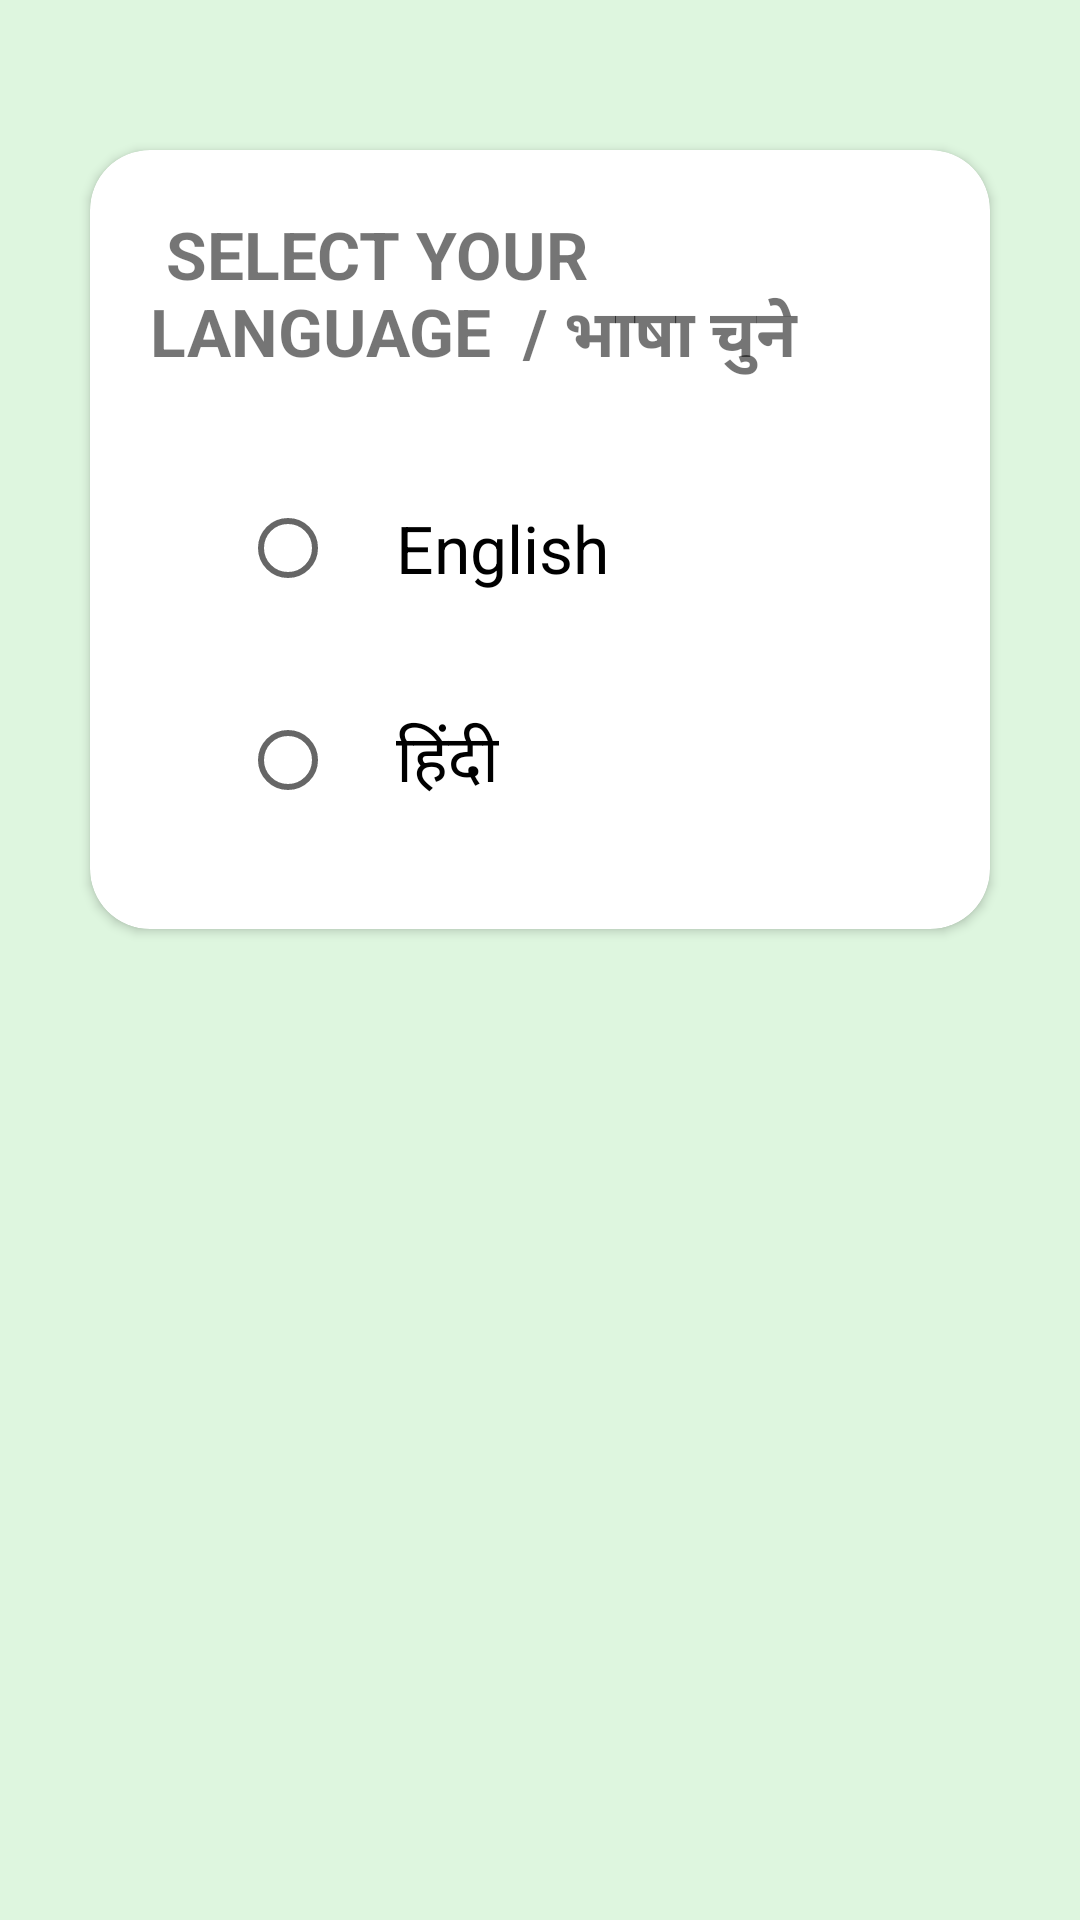

Produce the Android XML layout that renders to this screen, including the resource entries it uses.
<!-- AndroidManifest.xml: application theme Theme.FasalDoctor -->
<!-- res/layout/activity_second.xml -->
<?xml version="1.0" encoding="utf-8"?>
<RelativeLayout
    xmlns:android="http://schemas.android.com/apk/res/android"
    xmlns:app="http://schemas.android.com/apk/res-auto"
    xmlns:tools="http://schemas.android.com/tools"
    android:layout_width="match_parent"
    android:layout_height="match_parent"
    tools:context=".activity.SecondActivity"
    android:background="@color/bgcolor">

    <androidx.cardview.widget.CardView
        android:id="@+id/cv_lang"
        android:layout_width="match_parent"
        android:layout_height="wrap_content"
        android:layout_marginTop="50dp"
        android:layout_marginStart="30dp"
        android:layout_marginEnd="30dp"
        app:cardCornerRadius="20dp">

        <RelativeLayout
            android:layout_width="wrap_content"
            android:layout_height="wrap_content"
            android:padding="20dp">

        <TextView
            android:id="@+id/txt"
            android:layout_width="wrap_content"
            android:layout_height="wrap_content"
            android:text=" SELECT YOUR LANGUAGE  / भाषा चुने  "
            android:textSize="22sp"
            android:maxLines="2"
            android:textStyle="bold"/>

        <RadioGroup
            android:id="@+id/languagerolegroup"
            android:layout_below="@+id/txt"
            android:layout_width="wrap_content"
            android:layout_height="wrap_content">

            <RadioButton
                android:id="@+id/lang_eng"
                android:layout_width="wrap_content"
                android:layout_height="wrap_content"
                android:text="English"
                android:textSize="22sp"
                android:layout_marginTop="20dp"
                android:layout_marginStart="30sp"
                android:padding="20dp"/>

            <RadioButton
                android:id="@+id/lang_hindi"
                android:layout_width="wrap_content"
                android:layout_height="wrap_content"
                android:text="हिंदी"
                android:textSize="22sp"
                android:layout_marginTop="0dp"
                android:layout_marginStart="30dp"
                android:padding="20dp"/>

        </RadioGroup>

        </RelativeLayout>

    </androidx.cardview.widget.CardView>

    <RelativeLayout
        android:layout_below="@+id/cv_lang"
        android:layout_width="match_parent"
        android:layout_height="wrap_content"
        android:layout_margin="20dp">

        <androidx.appcompat.widget.AppCompatButton
            android:id="@+id/btn_next"
            android:layout_width="50dp"
            android:layout_height="50dp"
            android:layout_centerHorizontal="true"
            android:background="@drawable/next"/>

    </RelativeLayout>


</RelativeLayout>
<!-- resources referenced by this layout -->
<resources>
  <color name="bgcolor">#DEF6DF</color>
  <style name="Theme.FasalDoctor" parent="Base.Theme.FasalDoctor" />
  <style name="Base.Theme.FasalDoctor" parent="Theme.AppCompat.Light.NoActionBar">
          <item name="titleTextColor">@color/actioncolor</item>
          
          
      </style>
  <color name="actioncolor">#1B681E</color>
</resources>
